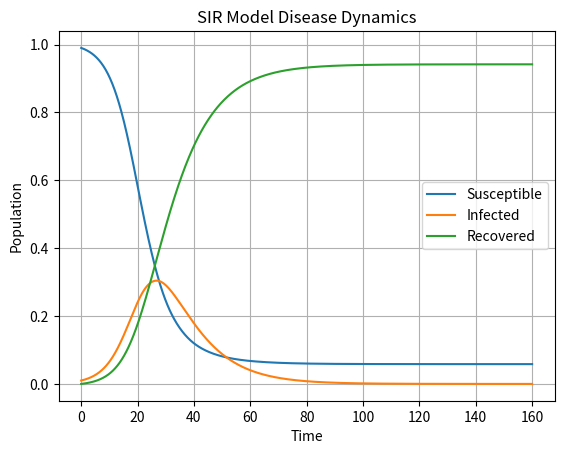

Recreate this plot in Python.
from typing import Any

import matplotlib.pyplot as plt
import numpy as np
from matplotlib.axes import Axes
from matplotlib.figure import Figure
from scipy.integrate import solve_ivp


def sir_model(
    t: float, y: np.ndarray, beta: float = 0.3, gamma: float = 0.1
) -> np.ndarray:
    """Model for the SIR disease dynamics.

    Parameters
    ----------
    t : float
        Time variable. Not used but required by scipy.integrate.solve_ivp().
    y : np.ndarray
        Array containing the susceptible, infected, and recovered populations.
    beta : float, optional
        Transmission rate, by default 0.3.
    gamma : float, optional
        Recovery rate, by default 0.1.

    Returns
    -------
    np.ndarray
        Rate of change of the susceptible, infected, and recovered populations.
    """
    s, i, r = y
    dsdt = -beta * s * i
    didt = beta * s * i - gamma * i
    drdt = gamma * i
    return np.array([dsdt, didt, drdt])


def plot_sir_model(solution: Any) -> tuple[Figure, Axes]:
    """Plot the solution of the SIR model ODE.

    Parameters
    ----------
    solution : Any
        Solution object returned by scipy.integrate.solve_ivp().
    """
    fig, ax = plt.subplots()
    plt.plot(solution.t, solution.y[0], label="Susceptible")
    plt.plot(solution.t, solution.y[1], label="Infected")
    plt.plot(solution.t, solution.y[2], label="Recovered")
    plt.xlabel("Time")
    plt.ylabel("Population")
    plt.title("SIR Model Disease Dynamics")
    plt.legend()
    plt.grid()
    plt.show()
    return fig, ax


def main(beta=0.3, gamma=0.1, s0=0.99, i0=0.01, r0=0.0) -> None:
    """Main function to run the SIR model simulation.

    Parameters
    ----------
    beta : float, optional
        Transmission rate, by default 0.3.
    gamma : float, optional
        Recovery rate, by default 0.1.
    s0 : float, optional
        Initial susceptible population, by default 0.99.
    i0 : float, optional
        Initial infected population, by default 0.01.
    r0 : float, optional
        Initial recovered population, by default 0.0.
    """
    # Time span
    t_span = (0, 160)
    t_eval = np.linspace(0, 160, 1000)

    # Initial conditions
    y0 = [s0, i0, r0]

    # Solve the ODE
    solution = solve_ivp(
        sir_model,
        t_span,
        y0,
        args=(beta, gamma),
        t_eval=t_eval,
        method="RK45",
    )

    # Plot the results
    plot_sir_model(solution)


if __name__ == "__main__":
    main()
